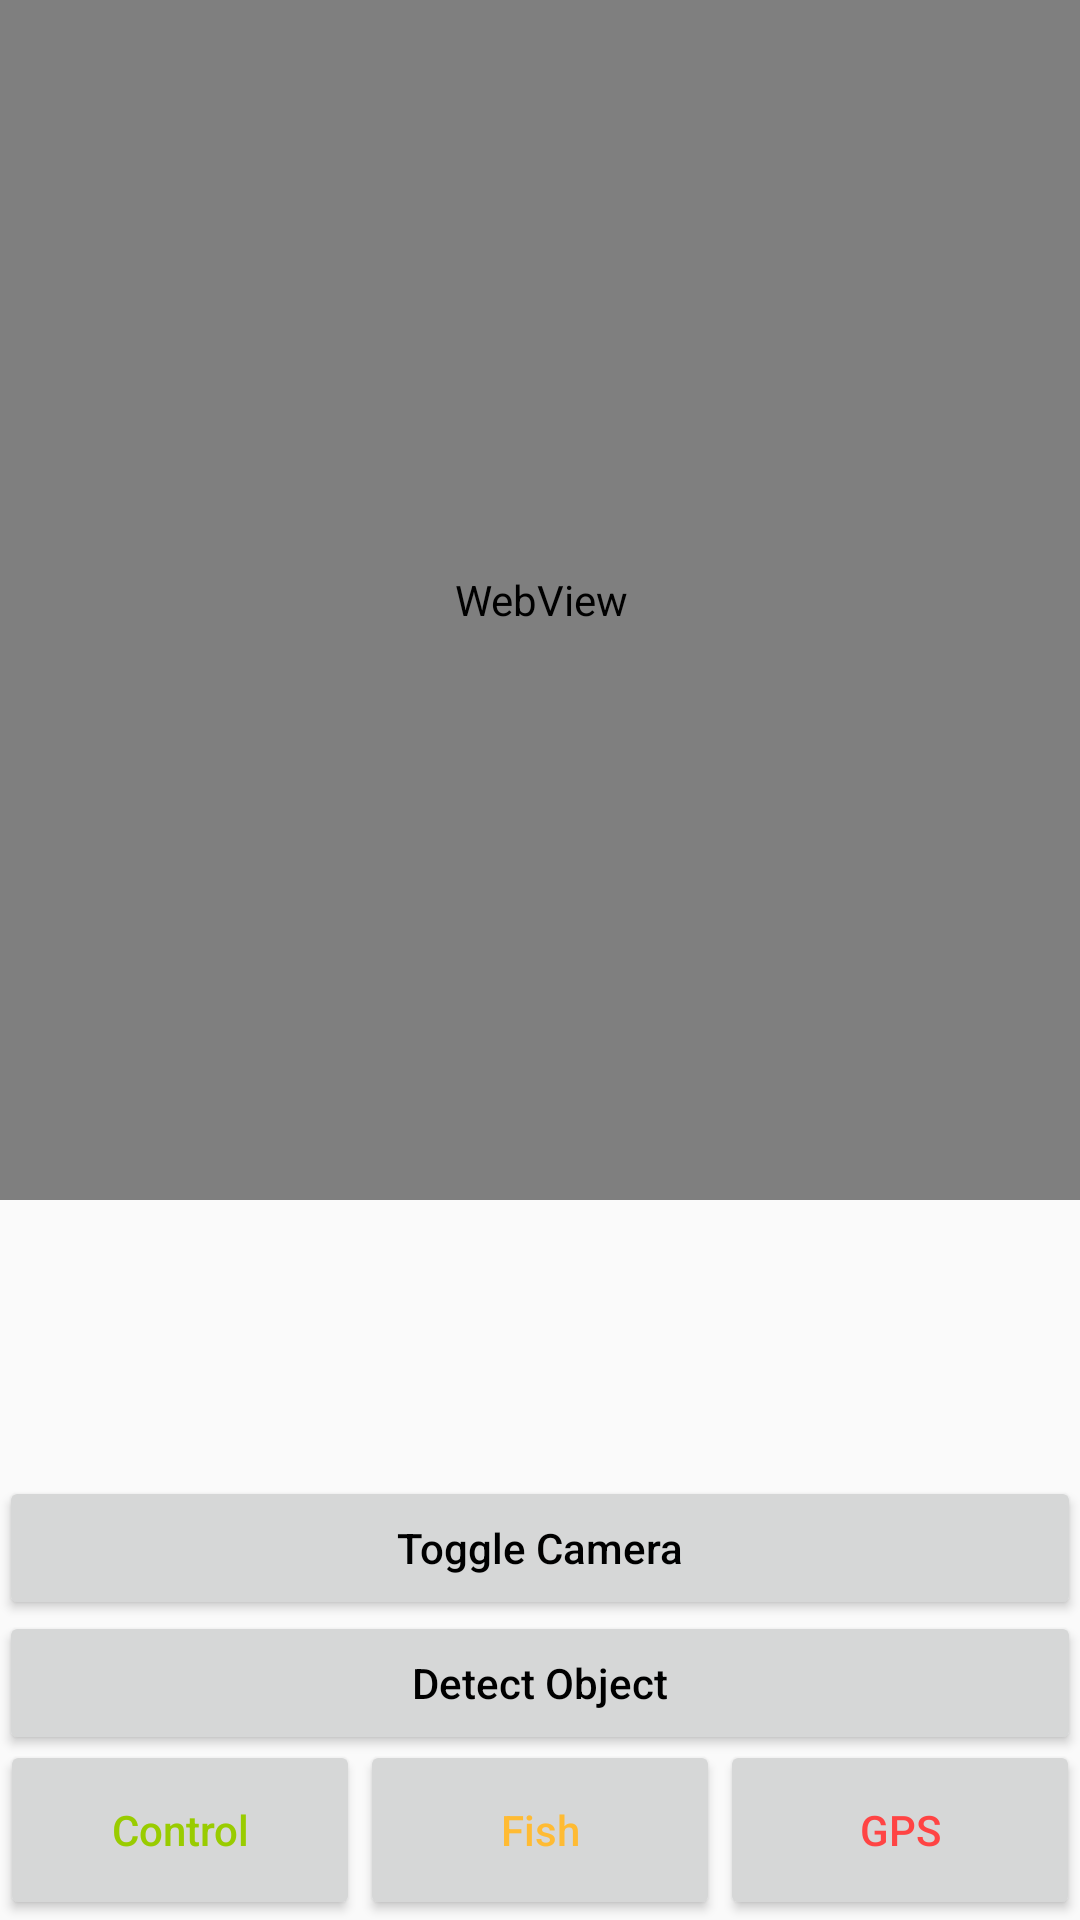

Reconstruct the res/layout file that produces this screen, plus the resources it refers to.
<!-- AndroidManifest.xml: application theme AppTheme -->
<!-- res/layout/activity_main.xml -->
<?xml version="1.0" encoding="utf-8"?>
<FrameLayout xmlns:android="http://schemas.android.com/apk/res/android"
    xmlns:tools="http://schemas.android.com/tools"
    android:id="@+id/activity_main"
    android:layout_width="match_parent"
    android:layout_height="match_parent"
    android:paddingBottom="@dimen/activity_vertical_margin"
    android:paddingLeft="@dimen/activity_horizontal_margin"
    android:paddingRight="@dimen/activity_horizontal_margin"
    android:paddingTop="@dimen/activity_vertical_margin"
    tools:context="com.amitshekhar.tflite.MainActivity">

    <com.wonderkiln.camerakit.CameraView
        android:id="@+id/cameraView"
        android:layout_width="300dp"
        android:layout_height="300dp"
        android:layout_gravity="center|top" />


    <LinearLayout
        android:layout_width="match_parent"
        android:layout_height="80dp"
        android:layout_gravity="center|top"
        android:layout_marginTop="300dp"
        android:gravity="center"
        android:orientation="horizontal">

        <ImageView
            android:id="@+id/imageViewResult"
            android:layout_width="75dp"
            android:layout_height="75dp"
            android:padding="2dp" />

        <TextView
            android:id="@+id/textViewResult"
            android:layout_width="match_parent"
            android:layout_height="80dp"
            android:fadeScrollbars="false"
            android:gravity="center"
            android:maxLines="15"
            android:scrollbars="vertical"
            android:textColor="@android:color/black" />

    </LinearLayout>


    <Button
        android:id="@+id/btnToggleCamera"
        android:layout_width="match_parent"
        android:layout_height="48dp"
        android:layout_gravity="bottom|center"
        android:layout_marginBottom="100dp"
        android:text="@string/toggle_camera"
        android:textAllCaps="false"
        android:textColor="@android:color/black" />

    <Button
        android:id="@+id/btnDetectObject"
        android:layout_width="match_parent"
        android:layout_height="48dp"
        android:layout_gravity="bottom|center"
        android:layout_marginBottom="55dp"
        android:text="@string/detect_object"
        android:textAllCaps="false"
        android:textColor="@android:color/black" />

    <LinearLayout
        android:layout_width="match_parent"
        android:layout_height="60dp"
        android:layout_gravity="center|bottom"
        android:gravity="center"
        android:orientation="horizontal">
        <Button
            android:id="@+id/control"
            android:layout_width="120dp"
            android:layout_height="60dp"
            android:layout_gravity="left|bottom"
            android:text="Control"
            android:textAllCaps="false"
            android:textColor="@android:color/holo_green_light" />
        <Button
            android:id="@+id/fish"
            android:layout_width="120dp"
            android:layout_height="60dp"
            android:layout_gravity="center|bottom"
            android:text="Fish"
            android:textAllCaps="false"
            android:textColor="@android:color/holo_orange_light" />
        <Button
            android:id="@+id/gps"
            android:layout_width="120dp"
            android:layout_height="60dp"
            android:layout_gravity="right|bottom"
            android:text="GPS"
            android:textAllCaps="false"
            android:textColor="@android:color/holo_red_light"/>

    </LinearLayout>
    <WebView
        android:id="@+id/mWebView"
        android:layout_width="match_parent"
        android:layout_height="400dp"
        android:focusable="true"
        android:focusableInTouchMode="true" />



</FrameLayout>
<!-- resources referenced by this layout -->
<resources>
  <string name="detect_object">Detect Object</string>
  <string name="toggle_camera">Toggle Camera</string>
  <style name="AppTheme" parent="Theme.AppCompat.Light.DarkActionBar">
          
  
          <item name="colorPrimary">@color/colorPrimary</item>
          <item name="colorPrimaryDark">@color/colorPrimaryDark</item>
          <item name="colorAccent">@color/colorAccent</item>
      </style>
  <!-- not gathered from this repository: default colours our renderer supplied (Android Studio template values) -->
  <color name="colorPrimary">#FF6200EE</color>
  <color name="colorPrimaryDark">#FF3700B3</color>
  <color name="colorAccent">#FF03DAC5</color>
</resources>
